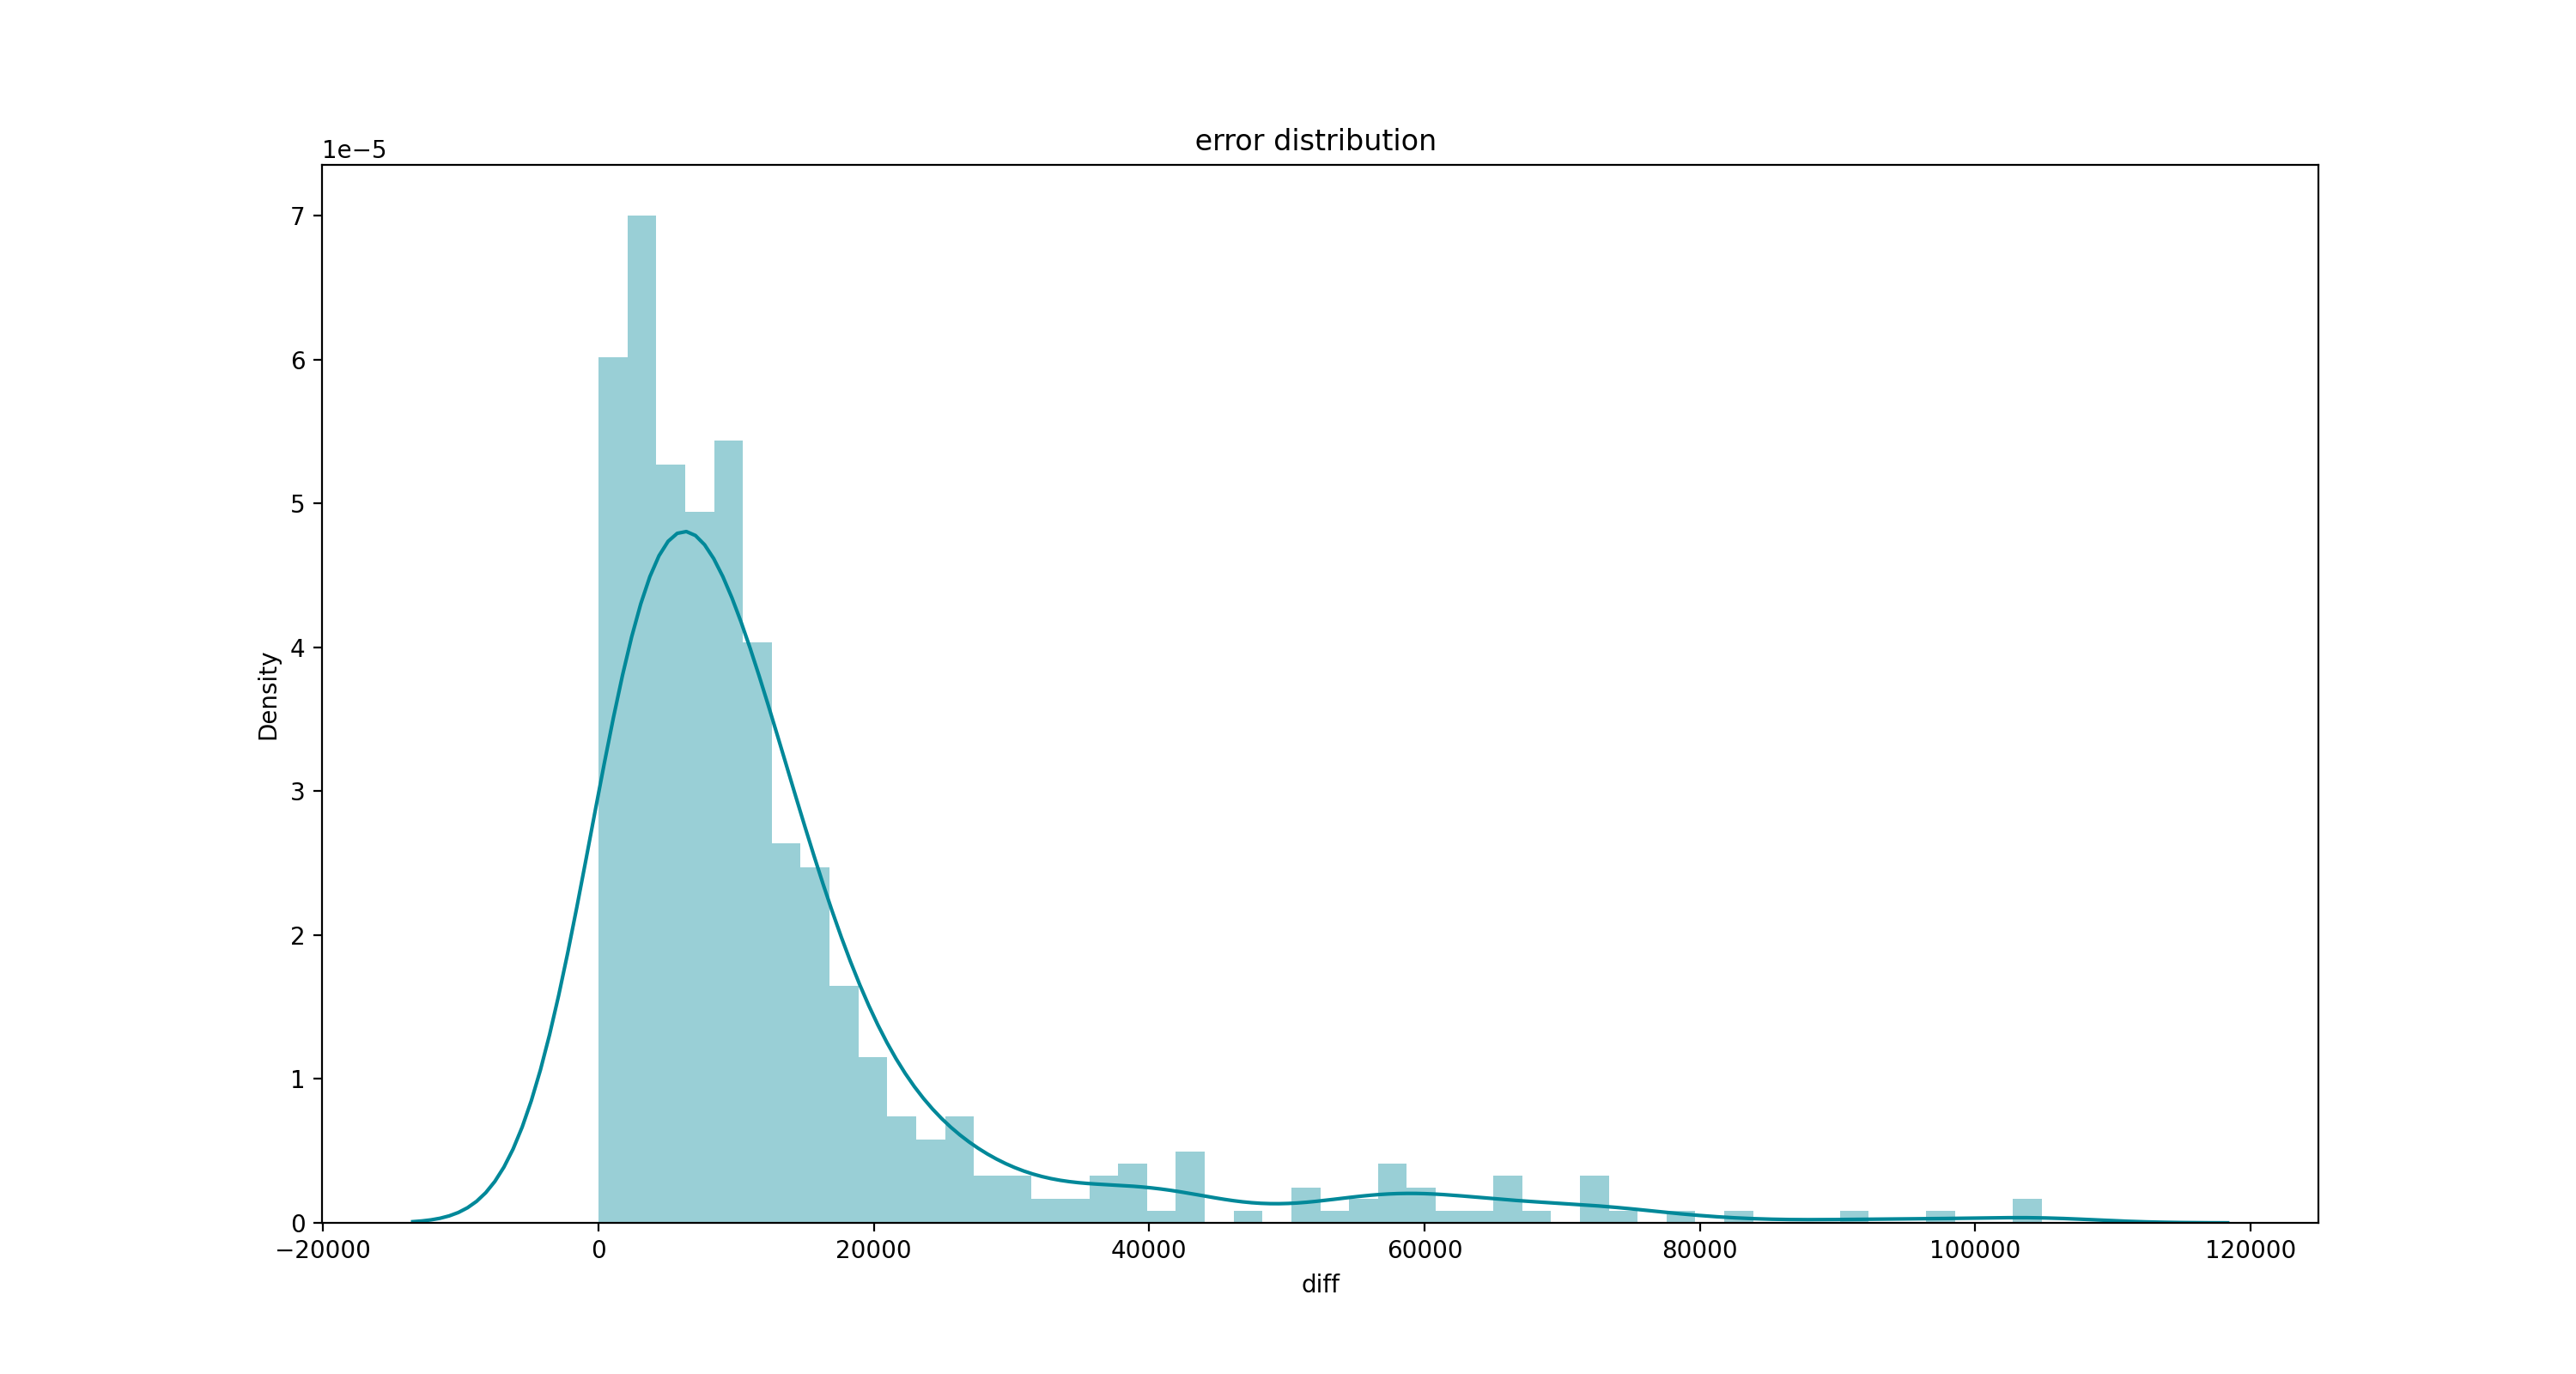

Data behind this chart, as committed beside it:
, date, y_pred, y, diff
0, 2017-11-29, 135564, 157334, 21771
1, 2017-11-30, 135013, 145273, 10261
2, 2017-12-01, 126013, 134871, 8858
3, 2017-12-02, 120575, 126226, 5651
4, 2017-12-03, 120018, 126699, 6681
5, 2017-12-04, 119584, 123379, 3795
6, 2017-12-05, 111447, 113112, 1665
7, 2017-12-06, 117438, 107711, 9728
8, 2017-12-07, 93270, 100227, 6957
9, 2017-12-08, 90579, 91325, 746.7
10, 2017-12-09, 88271, 88494, 223.5
11, 2017-12-10, 85596, 99175, 13579
12, 2017-12-11, 85784, 97734, 11950
13, 2017-12-12, 86814, 87476, 661.4
14, 2017-12-13, 84222, 88833, 4611
15, 2017-12-14, 72867, 77327, 4460
16, 2017-12-15, 72150, 71306, 844.3
17, 2017-12-16, 78660, 65088, 13572
18, 2017-12-17, 72871, 72847, 23.55
19, 2017-12-18, 72763, 77198, 4434
20, 2017-12-19, 76497, 79071, 2574
21, 2017-12-20, 73450, 72515, 935.3
22, 2017-12-21, 81746, 75713, 6033
23, 2017-12-22, 76413, 75713, 700.2
24, 2017-12-23, 82398, 79717, 2681
25, 2017-12-24, 82711, 86117, 3406
26, 2017-12-25, 86970, 90924, 3954
27, 2017-12-26, 93511, 96555, 3043
28, 2017-12-27, 94620, 100310, 5690
29, 2017-12-28, 103209, 104482, 1274
30, 2017-12-29, 128291, 104482, 23808
31, 2017-12-30, 125395, 108320, 17075
32, 2017-12-31, 110255, 113010, 2754
33, 2018-01-01, 107923, 116391, 8469
34, 2018-01-02, 108811, 119775, 10964
35, 2018-01-03, 111785, 121441, 9656
36, 2018-01-04, 121525, 124235, 2710
37, 2018-01-05, 118033, 120888, 2855
38, 2018-01-06, 115437, 120740, 5303
39, 2018-01-07, 115106, 125365, 10259
40, 2018-01-08, 114336, 126485, 12149
41, 2018-01-09, 115525, 119206, 3681
42, 2018-01-10, 113557, 118529, 4972
43, 2018-01-11, 111289, 114583, 3294
44, 2018-01-12, 112342, 105908, 6435
45, 2018-01-13, 105977, 107341, 1364
46, 2018-01-14, 102227, 109986, 7760
47, 2018-01-15, 102977, 113884, 10906
48, 2018-01-16, 99970, 109471, 9501
49, 2018-01-17, 103678, 107198, 3520
50, 2018-01-18, 115398, 109746, 5652
51, 2018-01-19, 113507, 105892, 7615
52, 2018-01-20, 110526, 104040, 6485
53, 2018-01-21, 110526, 107772, 2754
54, 2018-01-22, 106590, 107739, 1149
55, 2018-01-23, 99958, 106207, 6249
56, 2018-01-24, 100031, 106283, 6252
57, 2018-01-25, 102267, 105104, 2837
58, 2018-01-26, 102631, 101349, 1281
59, 2018-01-27, 110011, 101098, 8913
... 519 more rows
